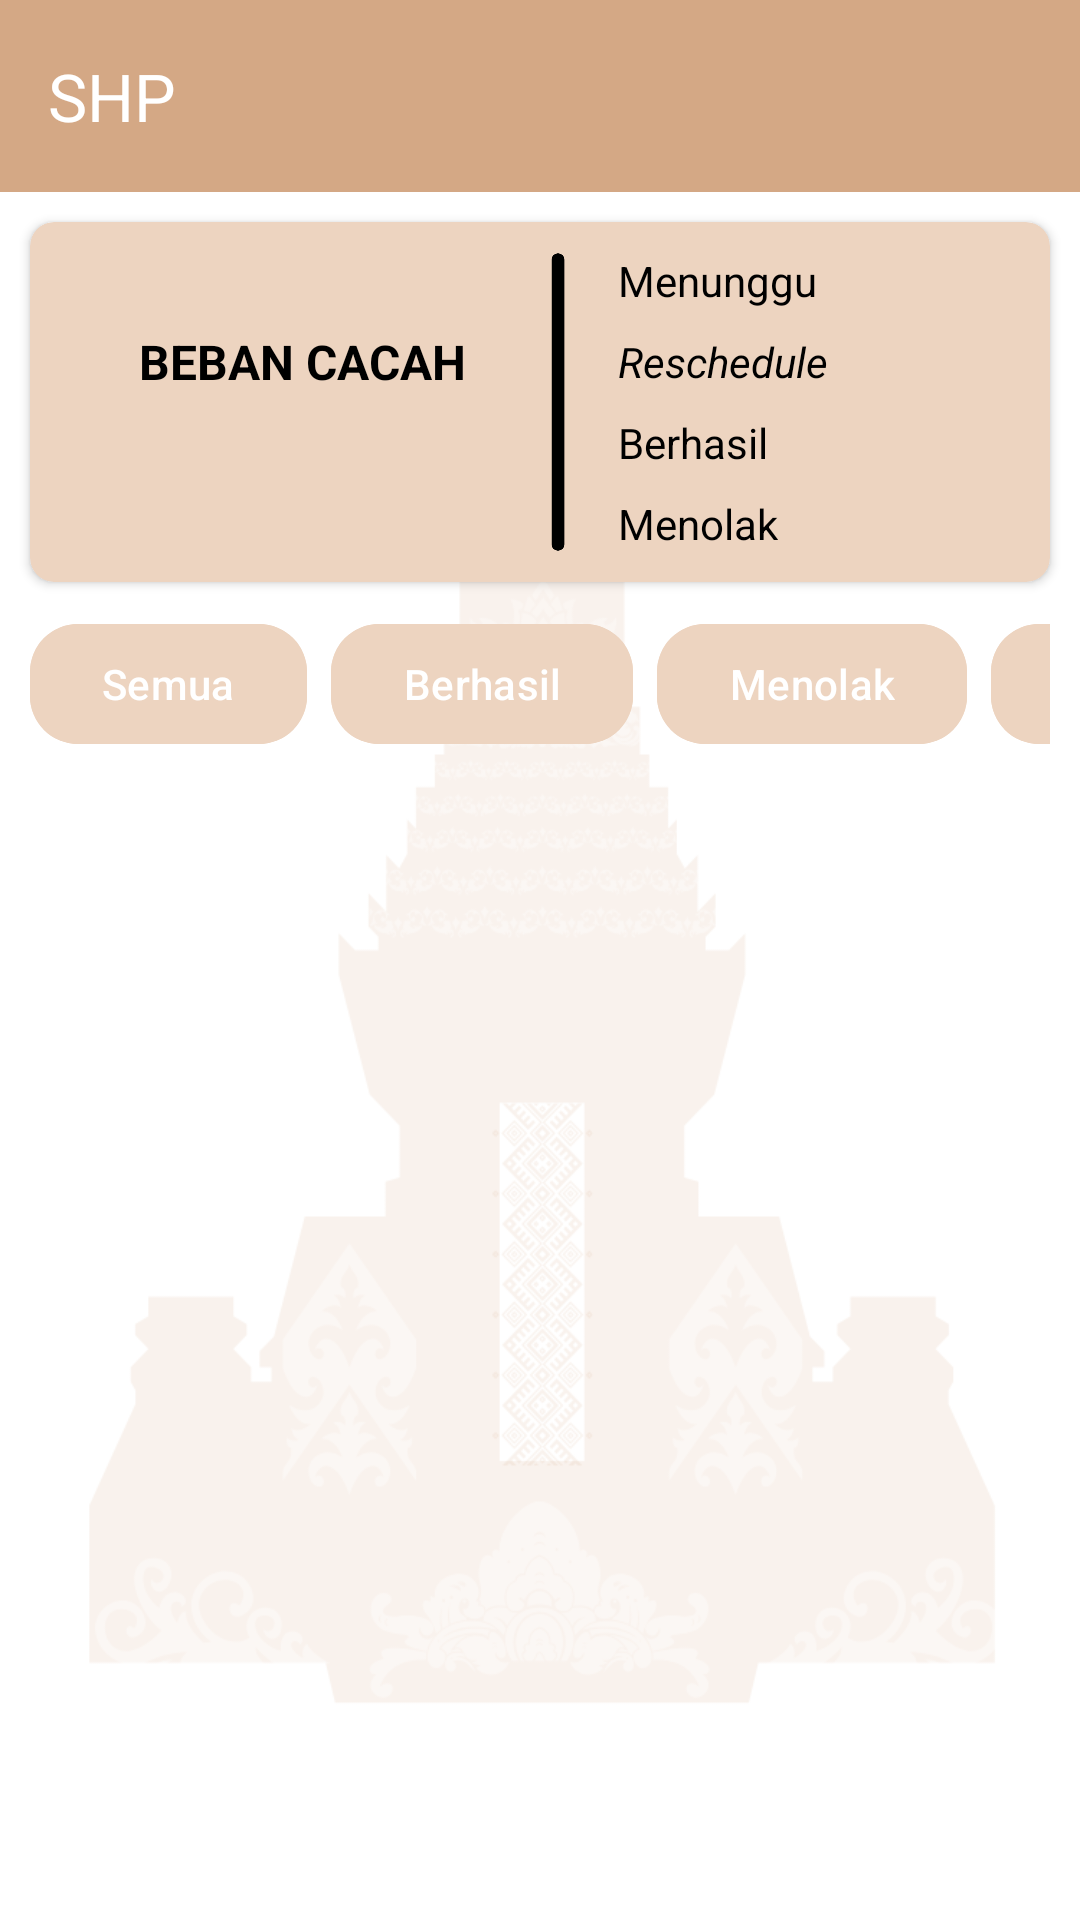

This screen was rendered from an Android layout file. Write that file and the resources it references.
<!-- AndroidManifest.xml: application theme Base.Theme.JENGGALA -->
<!-- res/layout/fragment_s_h_p.xml -->
<?xml version="1.0" encoding="utf-8"?>
<layout xmlns:android="http://schemas.android.com/apk/res/android"
    xmlns:tools="http://schemas.android.com/tools"
    xmlns:app="http://schemas.android.com/apk/res-auto">

    <androidx.constraintlayout.widget.ConstraintLayout
        android:layout_width="match_parent"
        android:layout_height="match_parent"
        android:background="@drawable/background_jenggala">

        
        <ProgressBar
            android:id="@+id/progress_bar"
            style="@android:style/Widget.Material.ProgressBar.Large"
            android:layout_width="wrap_content"
            android:layout_height="wrap_content"
            android:visibility="gone"
            app:layout_constraintTop_toTopOf="parent"
            app:layout_constraintBottom_toBottomOf="parent"
            app:layout_constraintStart_toStartOf="parent"
            app:layout_constraintEnd_toEndOf="parent" />

        <com.google.android.material.appbar.AppBarLayout
            android:id="@+id/app_bar_layout"
            android:layout_width="match_parent"
            android:layout_height="wrap_content"
            app:layout_constraintTop_toTopOf="parent">

            <androidx.appcompat.widget.Toolbar
                android:id="@+id/toolbar"
                android:layout_width="match_parent"
                android:layout_height="?attr/actionBarSize"
                android:background="?attr/colorPrimary"
                app:title="SHP"
                app:titleTextColor="@android:color/white"
                app:navigationIcon="@drawable/baseline_arrow_back_24"/>

        </com.google.android.material.appbar.AppBarLayout>

        <androidx.cardview.widget.CardView
            android:id="@+id/card_view_status"
            android:layout_width="match_parent"
            android:layout_height="wrap_content"
            app:cardCornerRadius="8dp"
            android:layout_margin="10dp"
            android:backgroundTint="@color/brown_light"
            app:layout_constraintTop_toBottomOf="@+id/app_bar_layout">

            <androidx.constraintlayout.widget.ConstraintLayout
                android:layout_width="match_parent"
                android:layout_height="wrap_content">

                <LinearLayout
                    android:id="@+id/layout_beban_cacah"
                    android:layout_width="150dp"
                    android:layout_height="wrap_content"
                    android:orientation="vertical"
                    android:layout_marginStart="16dp"
                    android:layout_marginTop="16dp"
                    android:layout_marginBottom="16dp"
                    android:layout_marginEnd="8dp"
                    android:weightSum="1"
                    android:gravity="center"
                    app:layout_constraintStart_toStartOf="parent"
                    app:layout_constraintTop_toTopOf="parent"
                    app:layout_constraintBottom_toBottomOf="parent">

                    <TextView
                        android:id="@+id/label_beban_cacah"
                        android:layout_width="wrap_content"
                        android:layout_height="wrap_content"
                        android:text="BEBAN CACAH"
                        android:textColor="@color/black"
                        android:textSize="16sp"
                        android:textStyle="bold" />

                    <TextView
                        android:id="@+id/value_beban_cacah"
                        android:layout_width="wrap_content"
                        android:layout_height="wrap_content"
                        android:textColor="@color/black"
                        android:textSize="14sp"
                        android:layout_marginTop="8dp" />
                </LinearLayout>

                <ImageView
                    android:id="@+id/pembagi"
                    android:layout_width="20dp"
                    android:layout_height="100dp"
                    android:src="@drawable/ic_pembagi"
                    app:layout_constraintStart_toEndOf="@+id/layout_beban_cacah"
                    app:layout_constraintTop_toTopOf="parent"
                    app:layout_constraintBottom_toBottomOf="parent"/>

                <LinearLayout
                    android:layout_width="0dp"
                    android:layout_height="wrap_content"
                    android:orientation="vertical"
                    android:layout_margin="10dp"
                    android:weightSum="1"
                    android:gravity="center_vertical"
                    app:layout_constraintEnd_toEndOf="parent"
                    app:layout_constraintStart_toEndOf="@id/pembagi"
                    app:layout_constraintTop_toTopOf="parent"
                    app:layout_constraintBottom_toBottomOf="parent">

                    <TextView
                        android:id="@+id/status_menunggu"
                        android:layout_width="wrap_content"
                        android:layout_height="wrap_content"
                        android:text="Menunggu"
                        android:textColor="@color/black"
                        android:textSize="14sp"
                        android:layout_marginBottom="8dp" />

                    <TextView
                        android:id="@+id/status_reschedule"
                        android:layout_width="wrap_content"
                        android:layout_height="wrap_content"
                        android:text="Reschedule"
                        android:textColor="@color/black"
                        android:textStyle="italic"
                        android:textSize="14sp"
                        android:layout_marginBottom="8dp" />

                    <TextView
                        android:id="@+id/status_berhasil"
                        android:layout_width="wrap_content"
                        android:layout_height="wrap_content"
                        android:text="Berhasil"
                        android:textColor="@color/black"
                        android:textSize="14sp"
                        android:layout_marginBottom="8dp" />

                    <TextView
                        android:id="@+id/status_menolak"
                        android:layout_width="wrap_content"
                        android:layout_height="wrap_content"
                        android:text="Menolak"
                        android:textColor="@color/black"
                        android:textSize="14sp"/>
                </LinearLayout>

            </androidx.constraintlayout.widget.ConstraintLayout>
        </androidx.cardview.widget.CardView>

        <HorizontalScrollView
            android:id="@+id/horizontal_scroll_view"
            android:layout_width="match_parent"
            android:layout_height="wrap_content"
            android:scrollbars="none"
            app:layout_constraintTop_toBottomOf="@id/card_view_status"
            android:padding="10dp">

            <LinearLayout
                android:layout_width="wrap_content"
                android:layout_height="wrap_content"
                android:orientation="horizontal">

                <com.google.android.material.button.MaterialButton
                    android:id="@+id/filter_all"
                    android:layout_width="wrap_content"
                    android:layout_height="wrap_content"
                    android:text="Semua"
                    android:textColor="@android:color/white"
                    app:cornerRadius="16dp"
                    android:layout_marginEnd="8dp"
                    android:backgroundTint="@color/brown_light"
                    app:iconPadding="8dp" />

                <com.google.android.material.button.MaterialButton
                    android:id="@+id/filter_berhasil"
                    android:layout_width="wrap_content"
                    android:layout_height="wrap_content"
                    android:text="Berhasil"
                    android:textColor="@android:color/white"
                    app:cornerRadius="16dp"
                    android:layout_marginEnd="8dp"
                    android:backgroundTint="@color/brown_light"
                    app:iconPadding="8dp" />

                <com.google.android.material.button.MaterialButton
                    android:id="@+id/filter_menolak"
                    android:layout_width="wrap_content"
                    android:layout_height="wrap_content"
                    android:text="Menolak"
                    android:textColor="@android:color/white"
                    app:cornerRadius="16dp"
                    android:layout_marginEnd="8dp"
                    android:backgroundTint="@color/brown_light"
                    app:iconPadding="8dp" />

                <com.google.android.material.button.MaterialButton
                    android:id="@+id/filter_reschedule"
                    android:layout_width="wrap_content"
                    android:layout_height="wrap_content"
                    android:text="Reschedule"
                    android:textColor="@android:color/white"
                    app:cornerRadius="16dp"
                    android:layout_marginEnd="8dp"
                    android:backgroundTint="@color/brown_light"
                    app:iconPadding="8dp" />

                <com.google.android.material.button.MaterialButton
                    android:id="@+id/filter_menunggu"
                    android:layout_width="wrap_content"
                    android:layout_height="wrap_content"
                    android:text="Menunggu"
                    android:textColor="@android:color/white"
                    app:cornerRadius="16dp"
                    android:layout_marginEnd="8dp"
                    android:backgroundTint="@color/brown_light"
                    app:iconPadding="8dp" />

            </LinearLayout>
        </HorizontalScrollView>

        <androidx.core.widget.NestedScrollView
            android:id="@+id/scrollable_content"
            android:layout_width="match_parent"
            android:layout_height="0dp"
            android:scrollbars="none"
            app:layout_constraintTop_toBottomOf="@id/horizontal_scroll_view"
            app:layout_constraintBottom_toBottomOf="parent"
            app:layout_behavior="@string/appbar_scrolling_view_behavior">

            <androidx.constraintlayout.widget.ConstraintLayout
                android:layout_width="match_parent"
                android:layout_height="wrap_content"
                tools:context=".Home.SHP.SHPFragment">

                <androidx.recyclerview.widget.RecyclerView
                    android:id="@+id/recycler_view_shp"
                    android:layout_width="match_parent"
                    android:layout_height="match_parent"/>

            </androidx.constraintlayout.widget.ConstraintLayout>
        </androidx.core.widget.NestedScrollView>

    </androidx.constraintlayout.widget.ConstraintLayout>
</layout>
<!-- resources referenced by this layout -->
<resources>
  <color name="black">#FF000000</color>
  <color name="brown_light">#EDD4C0</color>
  <!-- drawable background_jenggala: png bitmap (drawable, 67430 bytes) -->
  <!-- drawable ic_pembagi: png bitmap (drawable, 4563 bytes) -->
  <style name="Base.Theme.JENGGALA" parent="Theme.JENGGALA" />
  <style name="Theme.JENGGALA" parent="Theme.Material3.DayNight.NoActionBar">
          
  
          
  
  
  
          
          
          <item name="colorPrimary">@color/brown_base</item>
          <item name="colorPrimaryVariant">@color/brown_base</item>
          <item name="android:statusBarColor">@color/brown_base</item>
      </style>
  <color name="brown_base">#D4A885</color>
</resources>
